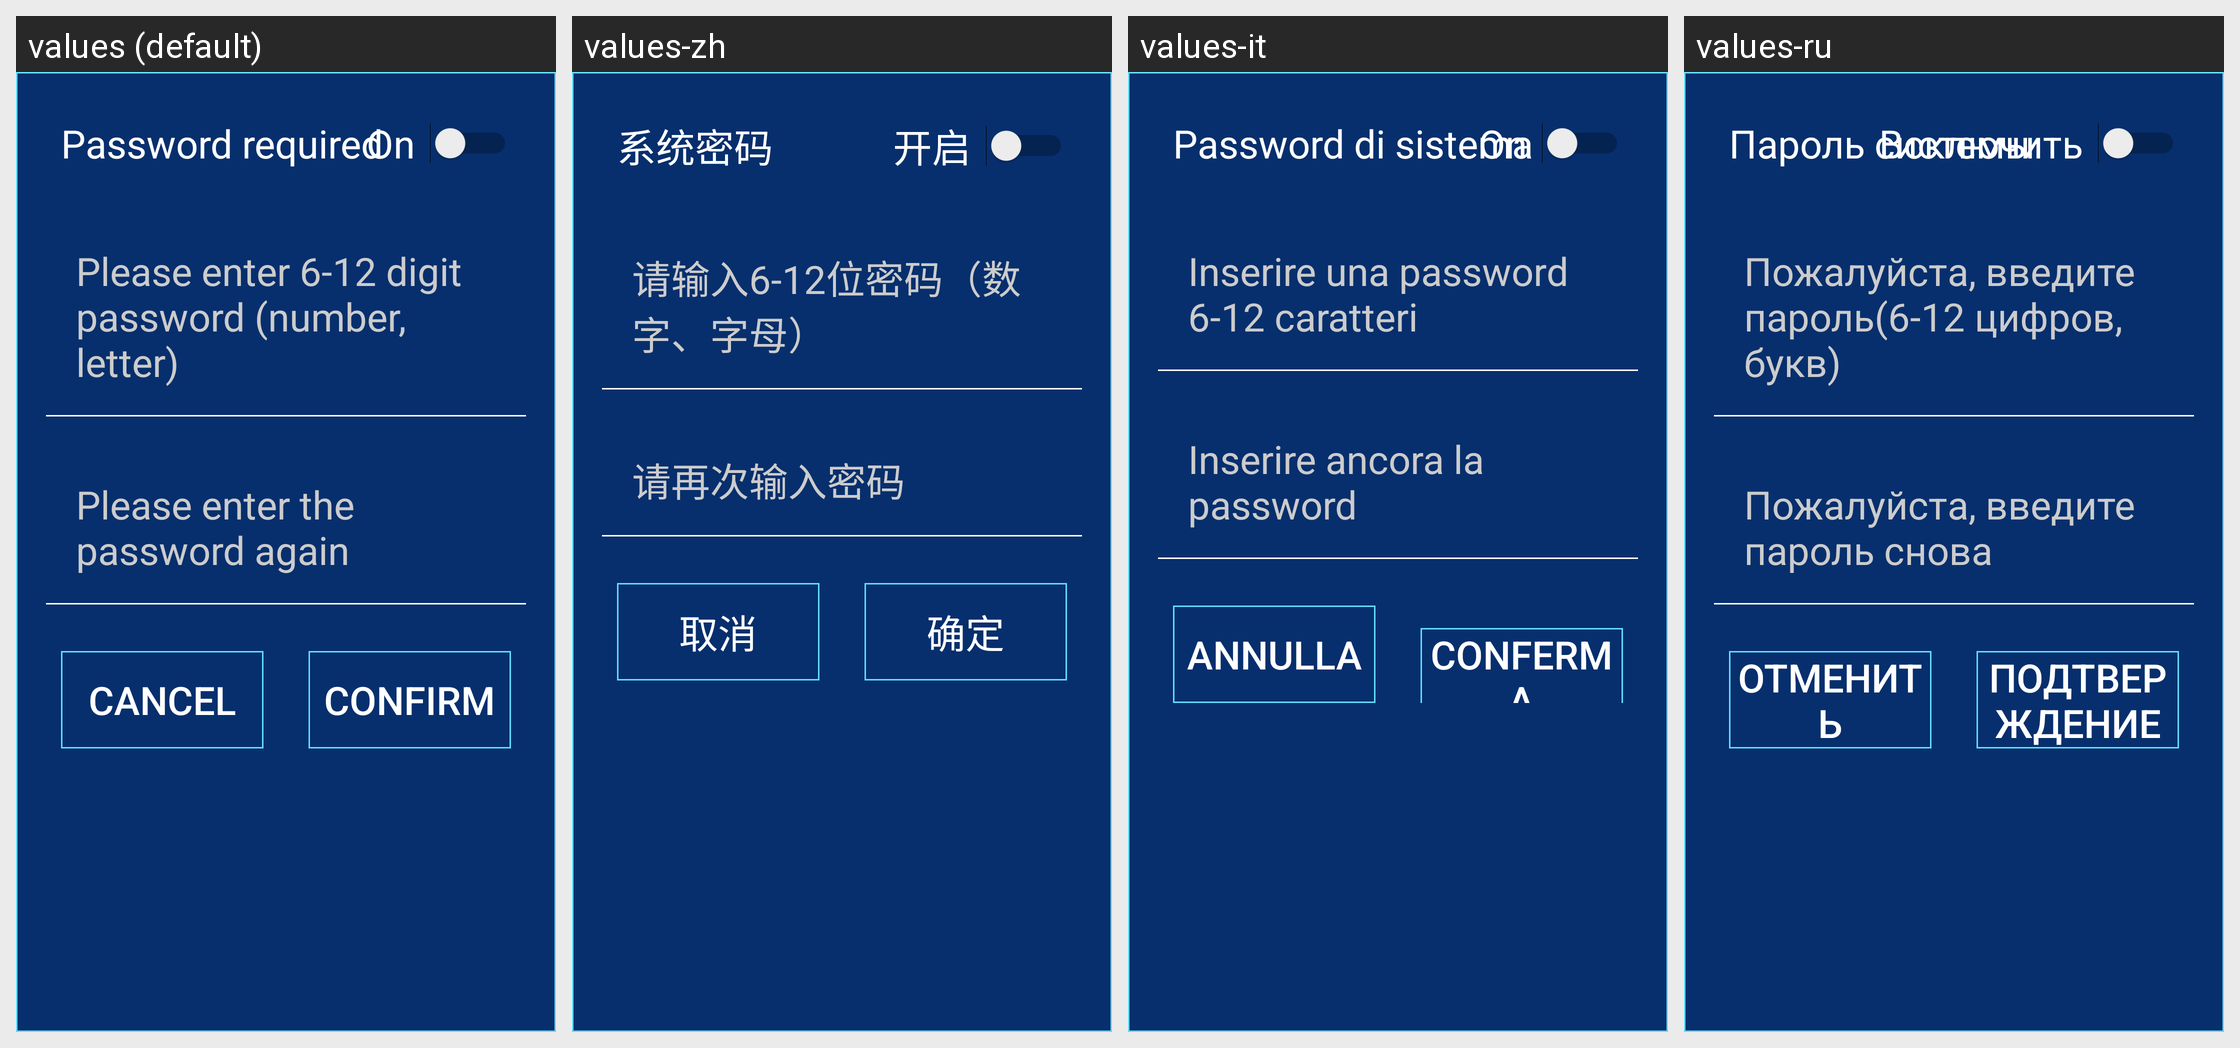

This grid shows one Android layout under several languages. Give, for every string resource on the screen, its name, the default text and each shown locale's text.
Android screen res/layout/layout_set_pwd.xml rendered under 4 locales, left to right: values (default), values-zh, values-it, values-ru. Device: Nexus 5 (rendered at 1080×1920; each locale shown at half size, 540×960, under a caption strip naming it); theme AppTheme.
Other locales in the repository, not shown: values-en, values-es, values-fr, values-ja, values-ko, values-ko-rKR, values-sl, values-tr, values-zh-rHK, values-zh-rTW.
Strings drawn on this screen, with the default value and each locale's value (text and hints the layout hard-codes, and strings that could not be matched under every locale, appear in the picture but are not listed):

setting_system_password
  values: Password required
  values-zh: 系统密码
  values-it: Password di sistema
  values-ru: Пароль системы

setting_open
  values: On
  values-zh: 开启
  values-it: On
  values-ru: Всключить

setting_please_input_password
  values: Please enter 6-12 digit password (number, letter)
  values-zh: 请输入6-12位密码（数字、字母）
  values-it: Inserire una password 6-12 caratteri
  values-ru: Пожалуйста, введите пароль(6-12 цифров, букв)

setting_please_input_again
  values: Please enter the password again
  values-zh: 请再次输入密码
  values-it: Inserire ancora la password
  values-ru: Пожалуйста, введите пароль снова

base_cancel
  values: Cancel
  values-zh: 取消
  values-it: Annulla
  values-ru: Отменить

base_ensure
  values: Confirm
  values-zh: 确定
  values-it: Conferma
  values-ru: Подтверждение
